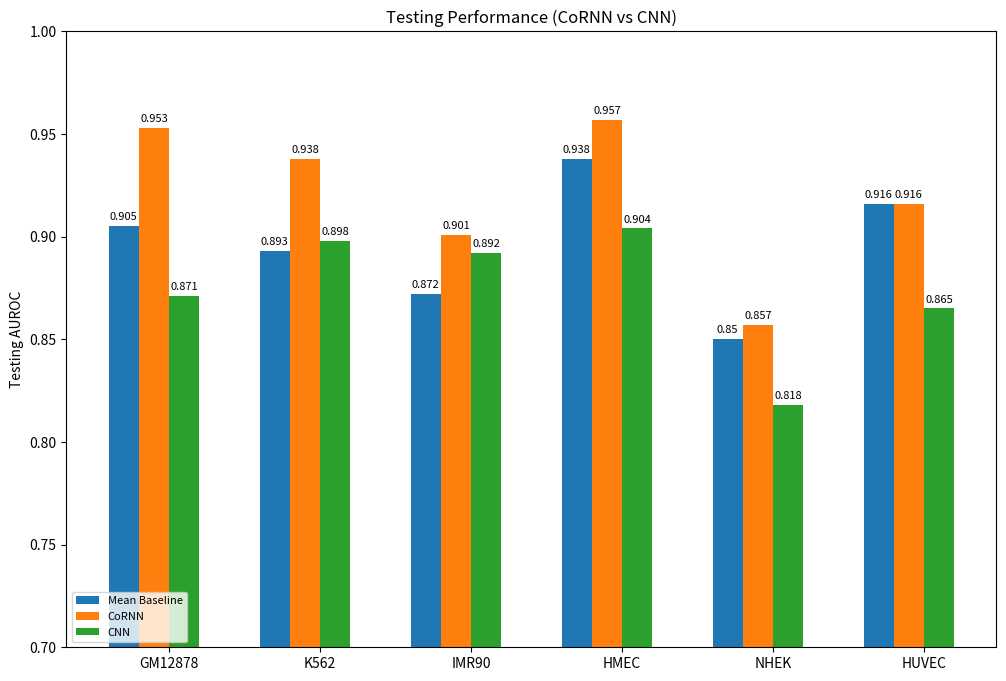

Recreate this plot in Python.
import matplotlib.pyplot as plt
import numpy as np
import os

def main():
	auroc_data = {
		"Mean Baseline":[0.872,0.893,0.850,0.938,0.905,0.916],
		"CoRNN":[0.901,0.938,0.857,0.957,0.953,0.916],
		"CNN": [0.892,0.898,0.818,0.904,0.871,0.865]
	}


	labels = ["IMR90","K562", "NHEK", "HMEC", "GM12878", "HUVEC"]
	title = "Testing Performance"
	# colors = ["tab:blue","tab:orange","tab:cyan","tab:purple"]
	plotBarGraph(labels,auroc_data,title)


def plotBarGraph(labels, data, title):
	labels_order = ["GM12878", "K562", "IMR90","HMEC", "NHEK", "HUVEC"]
	
	x = np.arange(len(labels))  # the label locations
	width = 0.1 # the width of the bars

	print(len(list(data)))
		
	fig, ax = plt.subplots(figsize=(12,5))
	bar_name = list(data.keys())
	bar_value = list(data.values())
	bar_value = np.array(bar_value)
	val_by_cell = {}


	for i, label in enumerate(labels):
		val_by_cell[label] = bar_value[:,i]

	print(val_by_cell)
	bar_val_updated = np.zeros((3,6))
	
	for i, label in enumerate(labels_order):
		bar_val_updated[:,i] = val_by_cell[label]
		
	print(bar_val_updated)
	bar_value = bar_val_updated


	fig, ax = plt.subplots(figsize=(12, 8))
	x = np.arange(len(labels_order))

	# Define bar width. We'll use this to offset the second bar.
	bar_width = 0.2

	# Note we add the `width` parameter now which sets the width of each bar.
	b1 = ax.bar(x-bar_width, bar_value[0],label=bar_name[0],width=bar_width)
	b2 = ax.bar(x, bar_value[1] ,label=bar_name[1],width=bar_width)
	b3 = ax.bar(x + bar_width, bar_value[2],label=bar_name[2], width=bar_width)
	plt.ylim([0.7,1.0])
	plt.title("Testing Performance (CoRNN vs CNN)")
	ax.set_ylabel('Testing AUROC')

	ax.set_xticks(x + bar_width / 2)
	ax.set_xticklabels(labels_order)
	ax.legend(loc='lower left',fontsize = 8)


	ax.bar_label(b1, padding=3, fontsize=8)
	ax.bar_label(b2, padding=3, fontsize=8)
	ax.bar_label(b3, padding=3, fontsize=8)

	plt.show()
	plt.savefig("CoRNN-CNN.eps", format='eps')

if __name__ == "__main__":
    main()